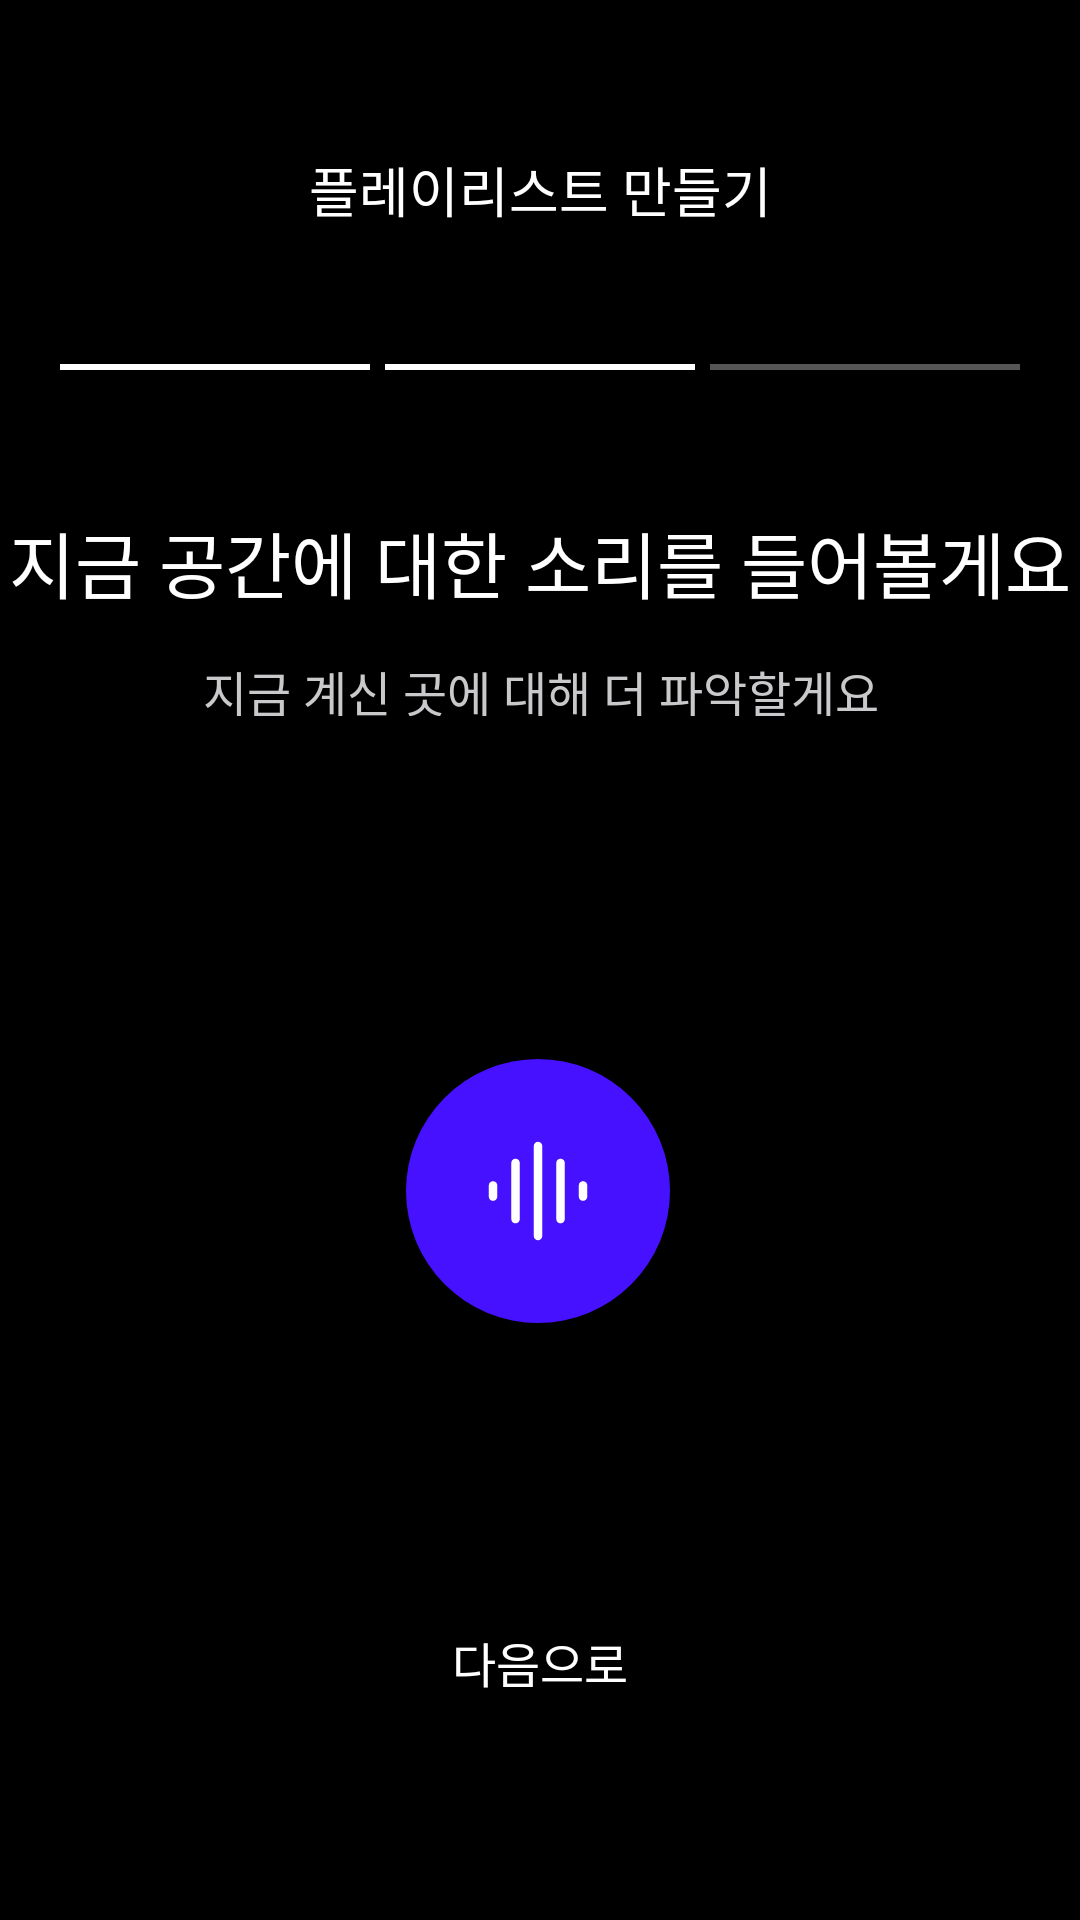

Produce the Android XML layout that renders to this screen, including the resource entries it uses.
<!-- AndroidManifest.xml: application theme Theme.Soundscape -->
<!-- res/layout/fragment_rec_decibel.xml -->
<?xml version="1.0" encoding="utf-8"?>
<androidx.constraintlayout.widget.ConstraintLayout
    xmlns:android="http://schemas.android.com/apk/res/android"
    xmlns:app="http://schemas.android.com/apk/res-auto"
    xmlns:tools="http://schemas.android.com/tools"
    android:layout_width="match_parent"
    android:layout_height="match_parent"
    android:background="@color/black_full_background"
    tools:context=".recommendation.RecDecibelFragment">

    <androidx.appcompat.widget.AppCompatImageView
        android:id="@+id/ellipse"
        android:layout_width="500dp"
        android:layout_height="600dp"
        android:layout_marginTop="524dp"
        android:scaleType="centerCrop"
        android:scaleX="1.3"
        android:scaleY="1.4"
        android:src="@drawable/ellipse"
        android:alpha="0.7"

        app:layout_constraintEnd_toEndOf="parent"
        app:layout_constraintStart_toStartOf="parent"
        app:layout_constraintTop_toTopOf="parent" />

    <TextView
        android:id="@+id/tvCaption"
        android:layout_width="wrap_content"
        android:layout_height="wrap_content"
        android:layout_marginStart="24dp"
        android:layout_marginTop="50dp"
        android:layout_marginEnd="24dp"
        android:text="지금 공간에 대한 소리를 들어볼게요"
        android:textColor="@color/white"
        android:lineSpacingExtra="7sp"
        android:translationY="-3.6sp"
        style="@style/Title02_100"
        app:layout_constraintEnd_toEndOf="parent"
        app:layout_constraintStart_toStartOf="parent"
        app:layout_constraintTop_toBottomOf="@+id/layout_progress" />

    <TextView
        android:id="@+id/tv_description"
        android:layout_width="380dp"
        android:layout_height="20dp"
        android:layout_marginStart="16dp"
        android:layout_marginTop="12dp"
        android:layout_marginEnd="16dp"
        android:gravity="center_horizontal|top"
        android:lineSpacingExtra="4sp"
        style="@style/Body01_200"
        android:text="지금 계신 곳에 대해 더 파악할게요"
        android:textColor="@color/description"
        android:translationY="-1.75sp"
        app:layout_constraintEnd_toEndOf="parent"
        app:layout_constraintStart_toStartOf="parent"
        app:layout_constraintTop_toBottomOf="@+id/tvCaption" />

    <TextView
        android:id="@+id/tv_decibel_value"
        android:layout_width="wrap_content"
        android:layout_height="wrap_content"
        android:textColor="@color/white"
        android:textSize="34sp"
        android:textStyle="bold"
        style="@style/Title01_100"
        app:layout_constraintTop_toTopOf="parent"
        app:layout_constraintBottom_toBottomOf="parent"
        app:layout_constraintStart_toStartOf="parent"
        app:layout_constraintEnd_toEndOf="parent"
        app:layout_constraintVertical_bias="0.45"  tools:text="40.5 dB" />

    <ImageButton
        android:id="@+id/btn_action"
        android:layout_width="wrap_content"
        android:layout_height="wrap_content"
        android:background="@null"
        android:contentDescription="데시벨 측정 시작 버튼"
        android:src="@drawable/decibel_play"
        android:layout_marginTop="40dp"
        app:layout_constraintEnd_toEndOf="parent"
        app:layout_constraintHorizontal_bias="0.498"
        app:layout_constraintStart_toStartOf="parent"
        app:layout_constraintTop_toBottomOf="@+id/tv_decibel_value"
        app:layout_constraintVertical_bias="1.0" />

    <androidx.appcompat.widget.AppCompatButton
        android:id="@+id/nextBtn"
        android:layout_width="0dp"
        android:layout_height="60dp"
        android:layout_marginBottom="56dp"
        android:layout_marginHorizontal="20dp"
        android:backgroundTint="@color/black"
        android:text="다음으로"
        android:textColor="@color/white"
        style="@style/Body01_100"
        android:background="@drawable/bg_input_rounded"
        app:layout_constraintBottom_toBottomOf="parent"
        app:layout_constraintStart_toStartOf="parent"
        app:layout_constraintEnd_toEndOf="parent" />

    <TextView
        android:id="@+id/tv_title"
        android:layout_width="wrap_content"
        android:layout_height="wrap_content"
        android:text="플레이리스트 만들기"
        android:textColor="@color/white"
        style="@style/Subtitle02_100"
        android:layout_marginTop="50dp"
        app:layout_constraintTop_toTopOf="parent"
        app:layout_constraintStart_toStartOf="parent"
        app:layout_constraintEnd_toEndOf="parent" />

    <LinearLayout
        android:id="@+id/layout_progress"
        android:layout_width="match_parent"
        android:layout_height="wrap_content"
        android:orientation="horizontal"
        android:layout_marginTop="45dp"
        android:layout_marginHorizontal="20dp"
        app:layout_constraintTop_toBottomOf="@id/tv_title">

        <View
            android:layout_width="0dp"
            android:layout_height="2dp"
            android:layout_weight="1"
            android:background="@color/white"
            android:layout_marginEnd="5dp"/>

        <View
            android:layout_width="0dp"
            android:layout_height="2dp"
            android:layout_weight="1"
            android:background="@color/white"
            android:layout_marginEnd="5dp"/>

        <View
            android:layout_width="0dp"
            android:layout_height="2dp"
            android:layout_weight="1"
            android:background="#555555"/>
    </LinearLayout>

</androidx.constraintlayout.widget.ConstraintLayout>
<!-- resources referenced by this layout -->
<resources>
  <color name="black">#FF000000</color>
  <color name="black_full_background">#000000</color>
  <color name="description">#C9C9CB</color>
  <color name="white">#FFFFFFFF</color>
  <!-- drawable bg_input_rounded (drawable) -->
  <?xml version="1.0" encoding="utf-8"?>
  <shape xmlns:android="http://schemas.android.com/apk/res/android"
      android:shape="rectangle">
  
      <solid android:color="#202022" />
  
      <corners android:radius="16dp" />
  
  </shape>
  <!-- drawable decibel_play: vector/xml drawable (drawable, 2223 chars, omitted) -->
  <style name="Body01_100">
          <item name="android:fontFamily">@font/pretendard_bold</item>
          <item name="android:textSize">16sp</item>
          <item name="android:textColor">@color/black</item>
      </style>
  <style name="Body01_200">
          <item name="android:fontFamily">@font/pretendard_medium</item>
          <item name="android:textSize">16sp</item>
          <item name="android:textColor">@color/black</item>
      </style>
  <style name="Subtitle02_100">
          <item name="android:fontFamily">@font/pretendard_bold</item>
          <item name="android:textSize">18sp</item>
          <item name="android:textColor">@color/black</item>
      </style>
  <style name="Title01_100">
          <item name="android:fontFamily">@font/pretendard_bold</item>
          <item name="android:textSize">36sp</item>
          <item name="android:textColor">@color/black</item>
      </style>
  <style name="Title02_100">
          <item name="android:fontFamily">@font/pretendard_bold</item>
          <item name="android:textSize">24sp</item>
          <item name="android:textColor">@color/black</item>
      </style>
  <style name="Theme.Soundscape" parent="Base.Theme.Soundscape" />
  <style name="Base.Theme.Soundscape" parent="Theme.Material3.DayNight.NoActionBar">
          
          
      </style>
</resources>
